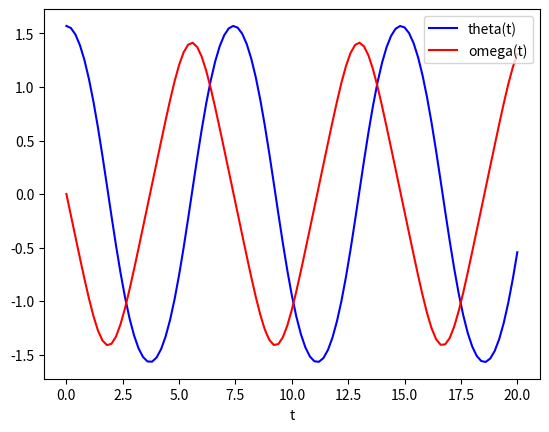

Source code (Python):
# Generate the array with the results to plot for creating the video

# # ODE solver
# If your funciton to solve is an ordinary differential equation

# +
import numpy as np
import scipy.integrate as integrate
from scipy.integrate import odeint
import matplotlib.pyplot as plt


def ordinary_differential_equation(x, t, a):
    """Define your ODE
    d(theta)/dt = theta_dot 
    d(theta_dot)/dt = xxx
    
    Parameters
    ----------
    x : length 2 list
        initial conditions:
         x[0] = initial coordinate
         x[1] = initial velocity
    t : vector
        array with time steps 
    a: float
       coefficient
    
    Returns
    -------
    dx/dt : length 2 list
            dxdt[0] = theta_dot
            dxdt[0] = -a*np.sin(theta)
    """
    
    theta, theta_dot = x
    dxdt = [theta_dot, -a*np.sin(theta)]
    return dxdt

# coefficients
a = 1 

# initial conditions:
x0 = [0.5*np.pi, 0.0]

# time vector:

t = np.linspace(0, 20, 101)

sol = odeint(ordinary_differential_equation, x0, t, args=(a,))

results = np.array([t, sol[:, 0]])

np.savetxt("data_diff_eq", results)
# -

# # Plot 
# Only to check visually the results

plt.plot(t, sol[:, 0], 'b', label='theta(t)')
plt.plot(t, sol[:, 1], 'r', label='omega(t)')
plt.legend(loc='best')
plt.xlabel('t')
plt.show()

